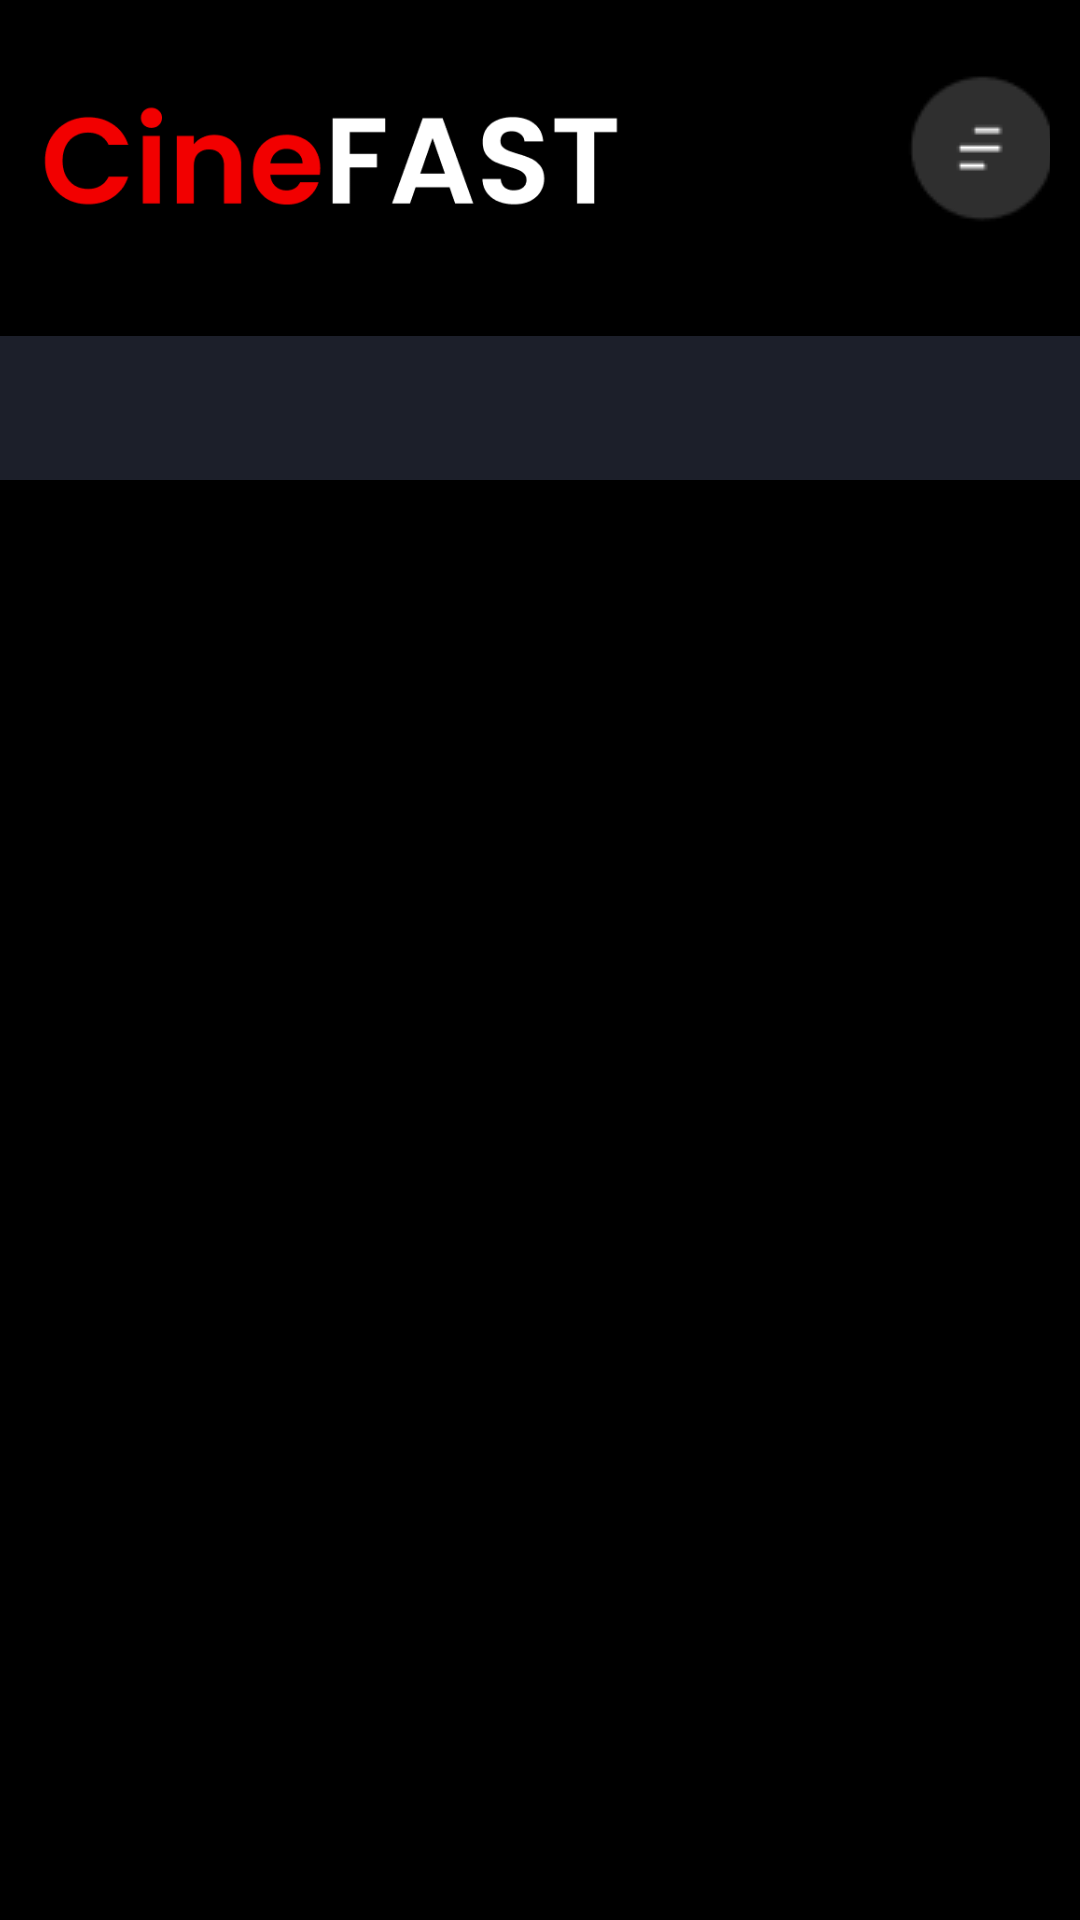

Here is an Android app screen rendered from its layout file. Give the layout XML and the strings, colors and styles it references.
<!-- AndroidManifest.xml: application theme Theme.Assignment0696 -->
<!-- res/layout/fragment_home.xml -->
<?xml version="1.0" encoding="utf-8"?>
<RelativeLayout xmlns:android="http://schemas.android.com/apk/res/android"
    xmlns:app="http://schemas.android.com/apk/res-auto"
    android:layout_width="match_parent"
    android:layout_height="match_parent"
    android:background="@color/black">


    <ImageView
        android:id="@+id/tvTitle"
        android:layout_width="200dp"
        android:layout_height="80dp"
        android:src="@drawable/cinefast"
        android:textColor="@color/white"
        android:textSize="24sp"
        android:layout_margin="12dp"/>

    <ImageButton
        android:id="@+id/btnMenu"
        android:layout_width="50dp"
        android:layout_height="50dp"
        android:src="@drawable/menuticket"
        android:background="?attr/selectableItemBackgroundBorderless"
        android:layout_alignParentEnd="true"
        android:layout_marginTop="24dp"
        android:layout_marginRight="10dp"/>

    <com.google.android.material.tabs.TabLayout
        android:id="@+id/tabLayout"
        android:layout_below="@id/tvTitle"
        android:layout_width="match_parent"
        android:layout_height="wrap_content"
        app:tabIndicatorColor="#FF0000"
        android:background="#1C1F2A"
        android:layout_marginTop="8dp"
        app:tabTextColor="@color/white"/>

    <androidx.viewpager2.widget.ViewPager2
        android:id="@+id/viewPager"
        android:layout_below="@id/tabLayout"
        android:layout_width="match_parent"
        android:layout_height="match_parent"/>

</RelativeLayout>
<!-- resources referenced by this layout -->
<resources>
  <!-- drawable cinefast: png bitmap (drawable, 7181 bytes) -->
  <!-- drawable menuticket: png bitmap (drawable, 855 bytes) -->
  <style name="Theme.Assignment0696" parent="Base.Theme.Assignment0696" />
  <style name="Base.Theme.Assignment0696" parent="Theme.Material3.DayNight.NoActionBar">
          
          
      </style>
  <!-- not gathered from this repository: default colours our renderer supplied (Android Studio template values) -->
  <color name="black">#FF000000</color>
  <color name="white">#FFFFFFFF</color>
</resources>
